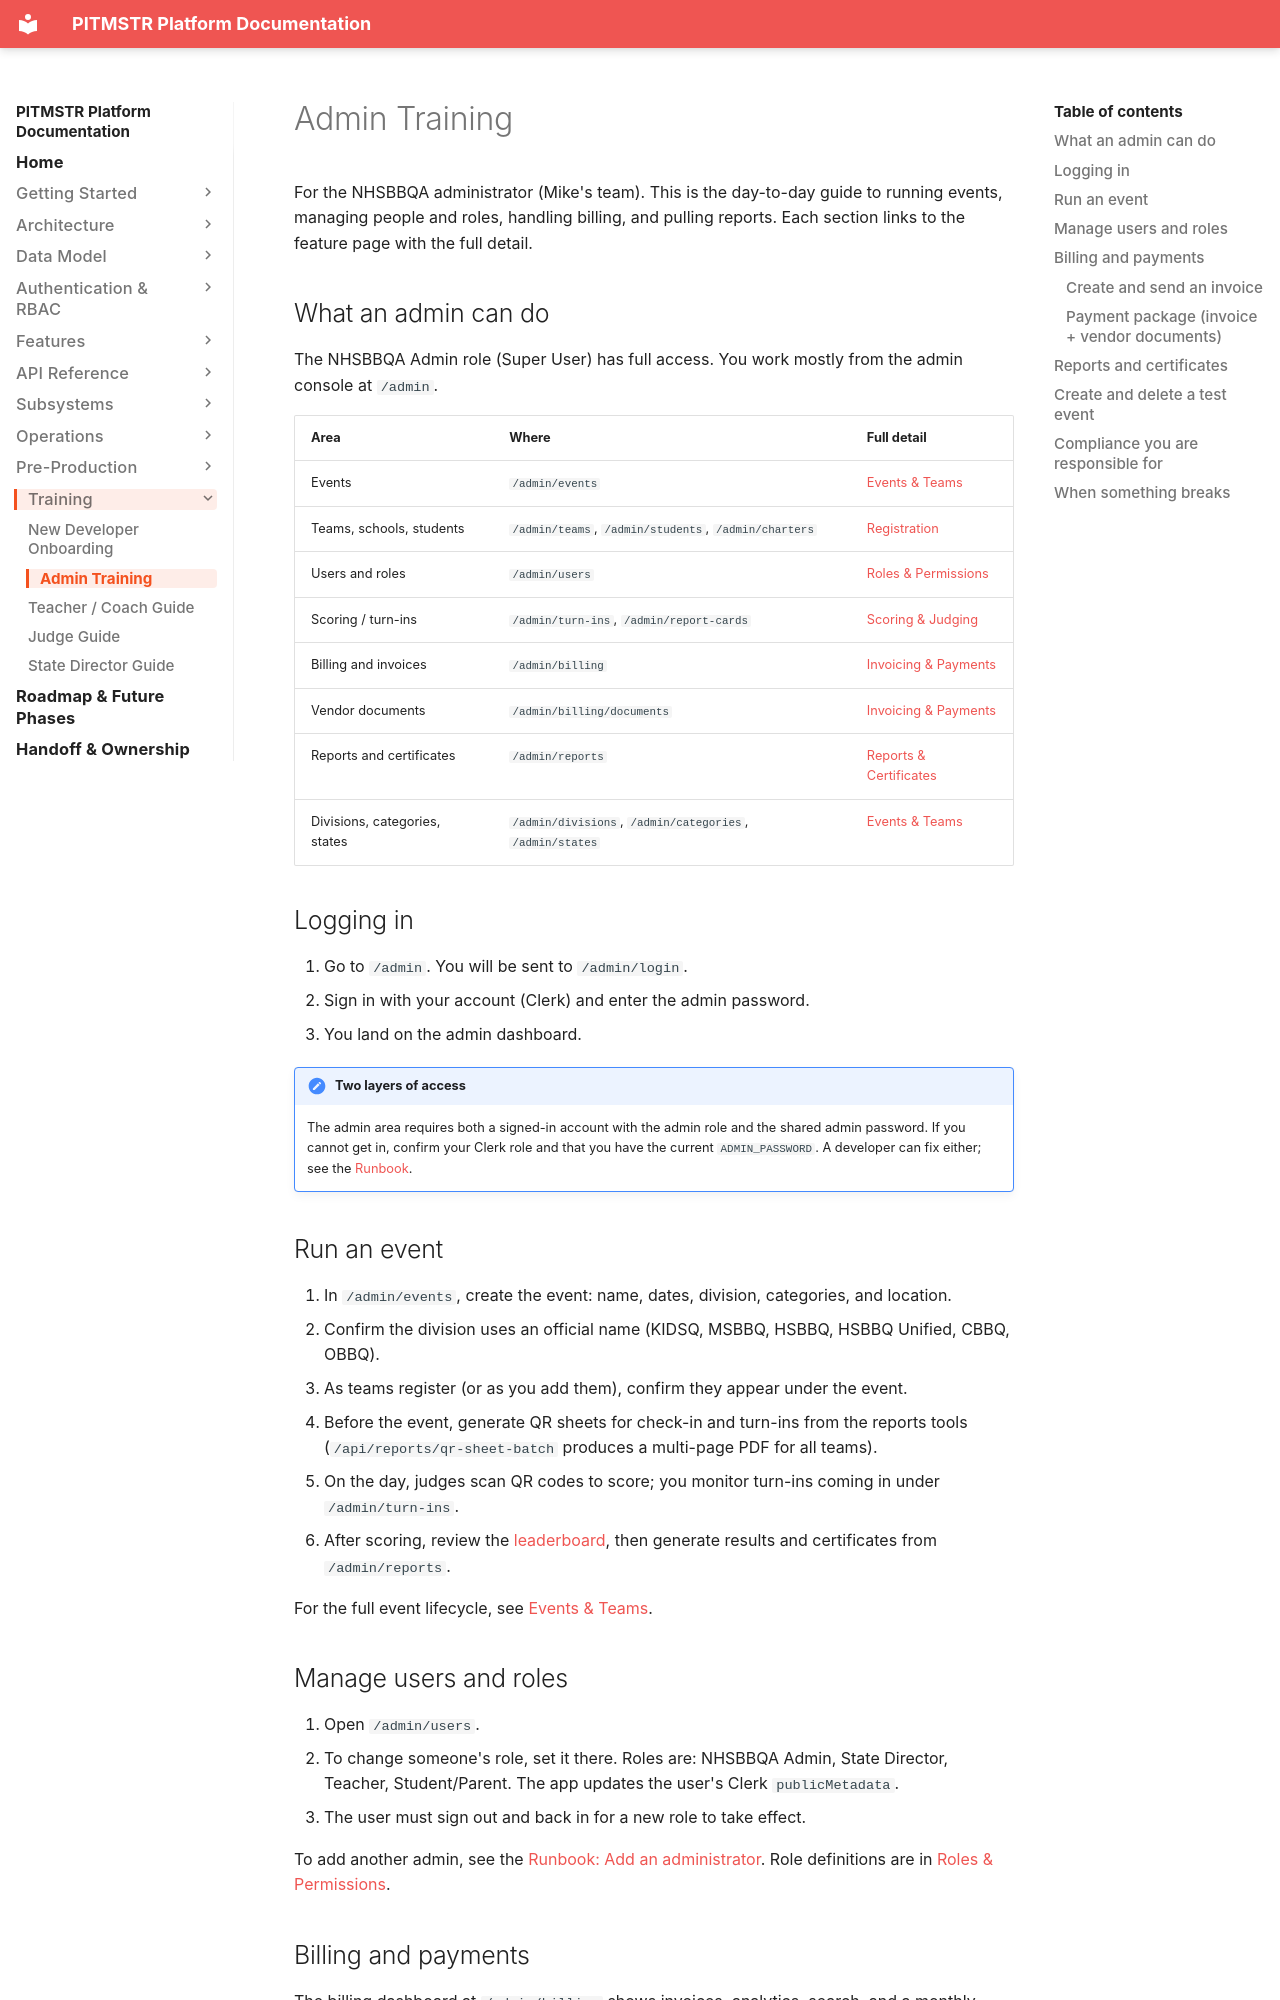

repository: lunomotion/pitmstr-leaderboard · page: training/admin-guide/index.html · generator: mkdocs

# Admin Training

For the NHSBBQA administrator (Mike's team). This is the day-to-day guide to running events, managing people and roles, handling billing, and pulling reports. Each section links to the feature page with the full detail.

## What an admin can do

The NHSBBQA Admin role (Super User) has full access. You work mostly from the admin console at `/admin`.

| Area | Where | Full detail |
|---|---|---|
| Events | `/admin/events` | [Events & Teams](../features/events-teams.md) |
| Teams, schools, students | `/admin/teams`, `/admin/students`, `/admin/charters` | [Registration](../features/registration.md) |
| Users and roles | `/admin/users` | [Roles & Permissions](../auth-rbac/roles.md) |
| Scoring / turn-ins | `/admin/turn-ins`, `/admin/report-cards` | [Scoring & Judging](../features/scoring-judging.md) |
| Billing and invoices | `/admin/billing` | [Invoicing & Payments](../features/billing.md) |
| Vendor documents | `/admin/billing/documents` | [Invoicing & Payments](../features/billing.md) |
| Reports and certificates | `/admin/reports` | [Reports & Certificates](../features/reports.md) |
| Divisions, categories, states | `/admin/divisions`, `/admin/categories`, `/admin/states` | [Events & Teams](../features/events-teams.md) |

## Logging in

1. Go to `/admin`. You will be sent to `/admin/login`.
2. Sign in with your account (Clerk) and enter the admin password.
3. You land on the admin dashboard.

!!! note "Two layers of access"
    The admin area requires both a signed-in account with the admin role and the shared admin password. If you cannot get in, confirm your Clerk role and that you have the current `ADMIN_PASSWORD`. A developer can fix either; see the [Runbook](../operations/runbook.md#add-an-administrator).

## Run an event

1. In `/admin/events`, create the event: name, dates, division, categories, and location.
2. Confirm the division uses an official name (KIDSQ, MSBBQ, HSBBQ, HSBBQ Unified, CBBQ, OBBQ).
3. As teams register (or as you add them), confirm they appear under the event.
4. Before the event, generate QR sheets for check-in and turn-ins from the reports tools (`/api/reports/qr-sheet-batch` produces a multi-page PDF for all teams).
5. On the day, judges scan QR codes to score; you monitor turn-ins coming in under `/admin/turn-ins`.
6. After scoring, review the [leaderboard](../features/leaderboard.md), then generate results and certificates from `/admin/reports`.

For the full event lifecycle, see [Events & Teams](../features/events-teams.md).

## Manage users and roles

1. Open `/admin/users`.
2. To change someone's role, set it there. Roles are: NHSBBQA Admin, State Director, Teacher, Student/Parent. The app updates the user's Clerk `publicMetadata`.
3. The user must sign out and back in for a new role to take effect.

To add another admin, see the [Runbook: Add an administrator](../operations/runbook.md#add-an-administrator). Role definitions are in [Roles & Permissions](../auth-rbac/roles.md).

## Billing and payments

The billing dashboard at `/admin/billing` shows invoices, analytics, search, and a monthly chart. See [Invoicing & Payments](../features/billing.md) for the complete flow.
